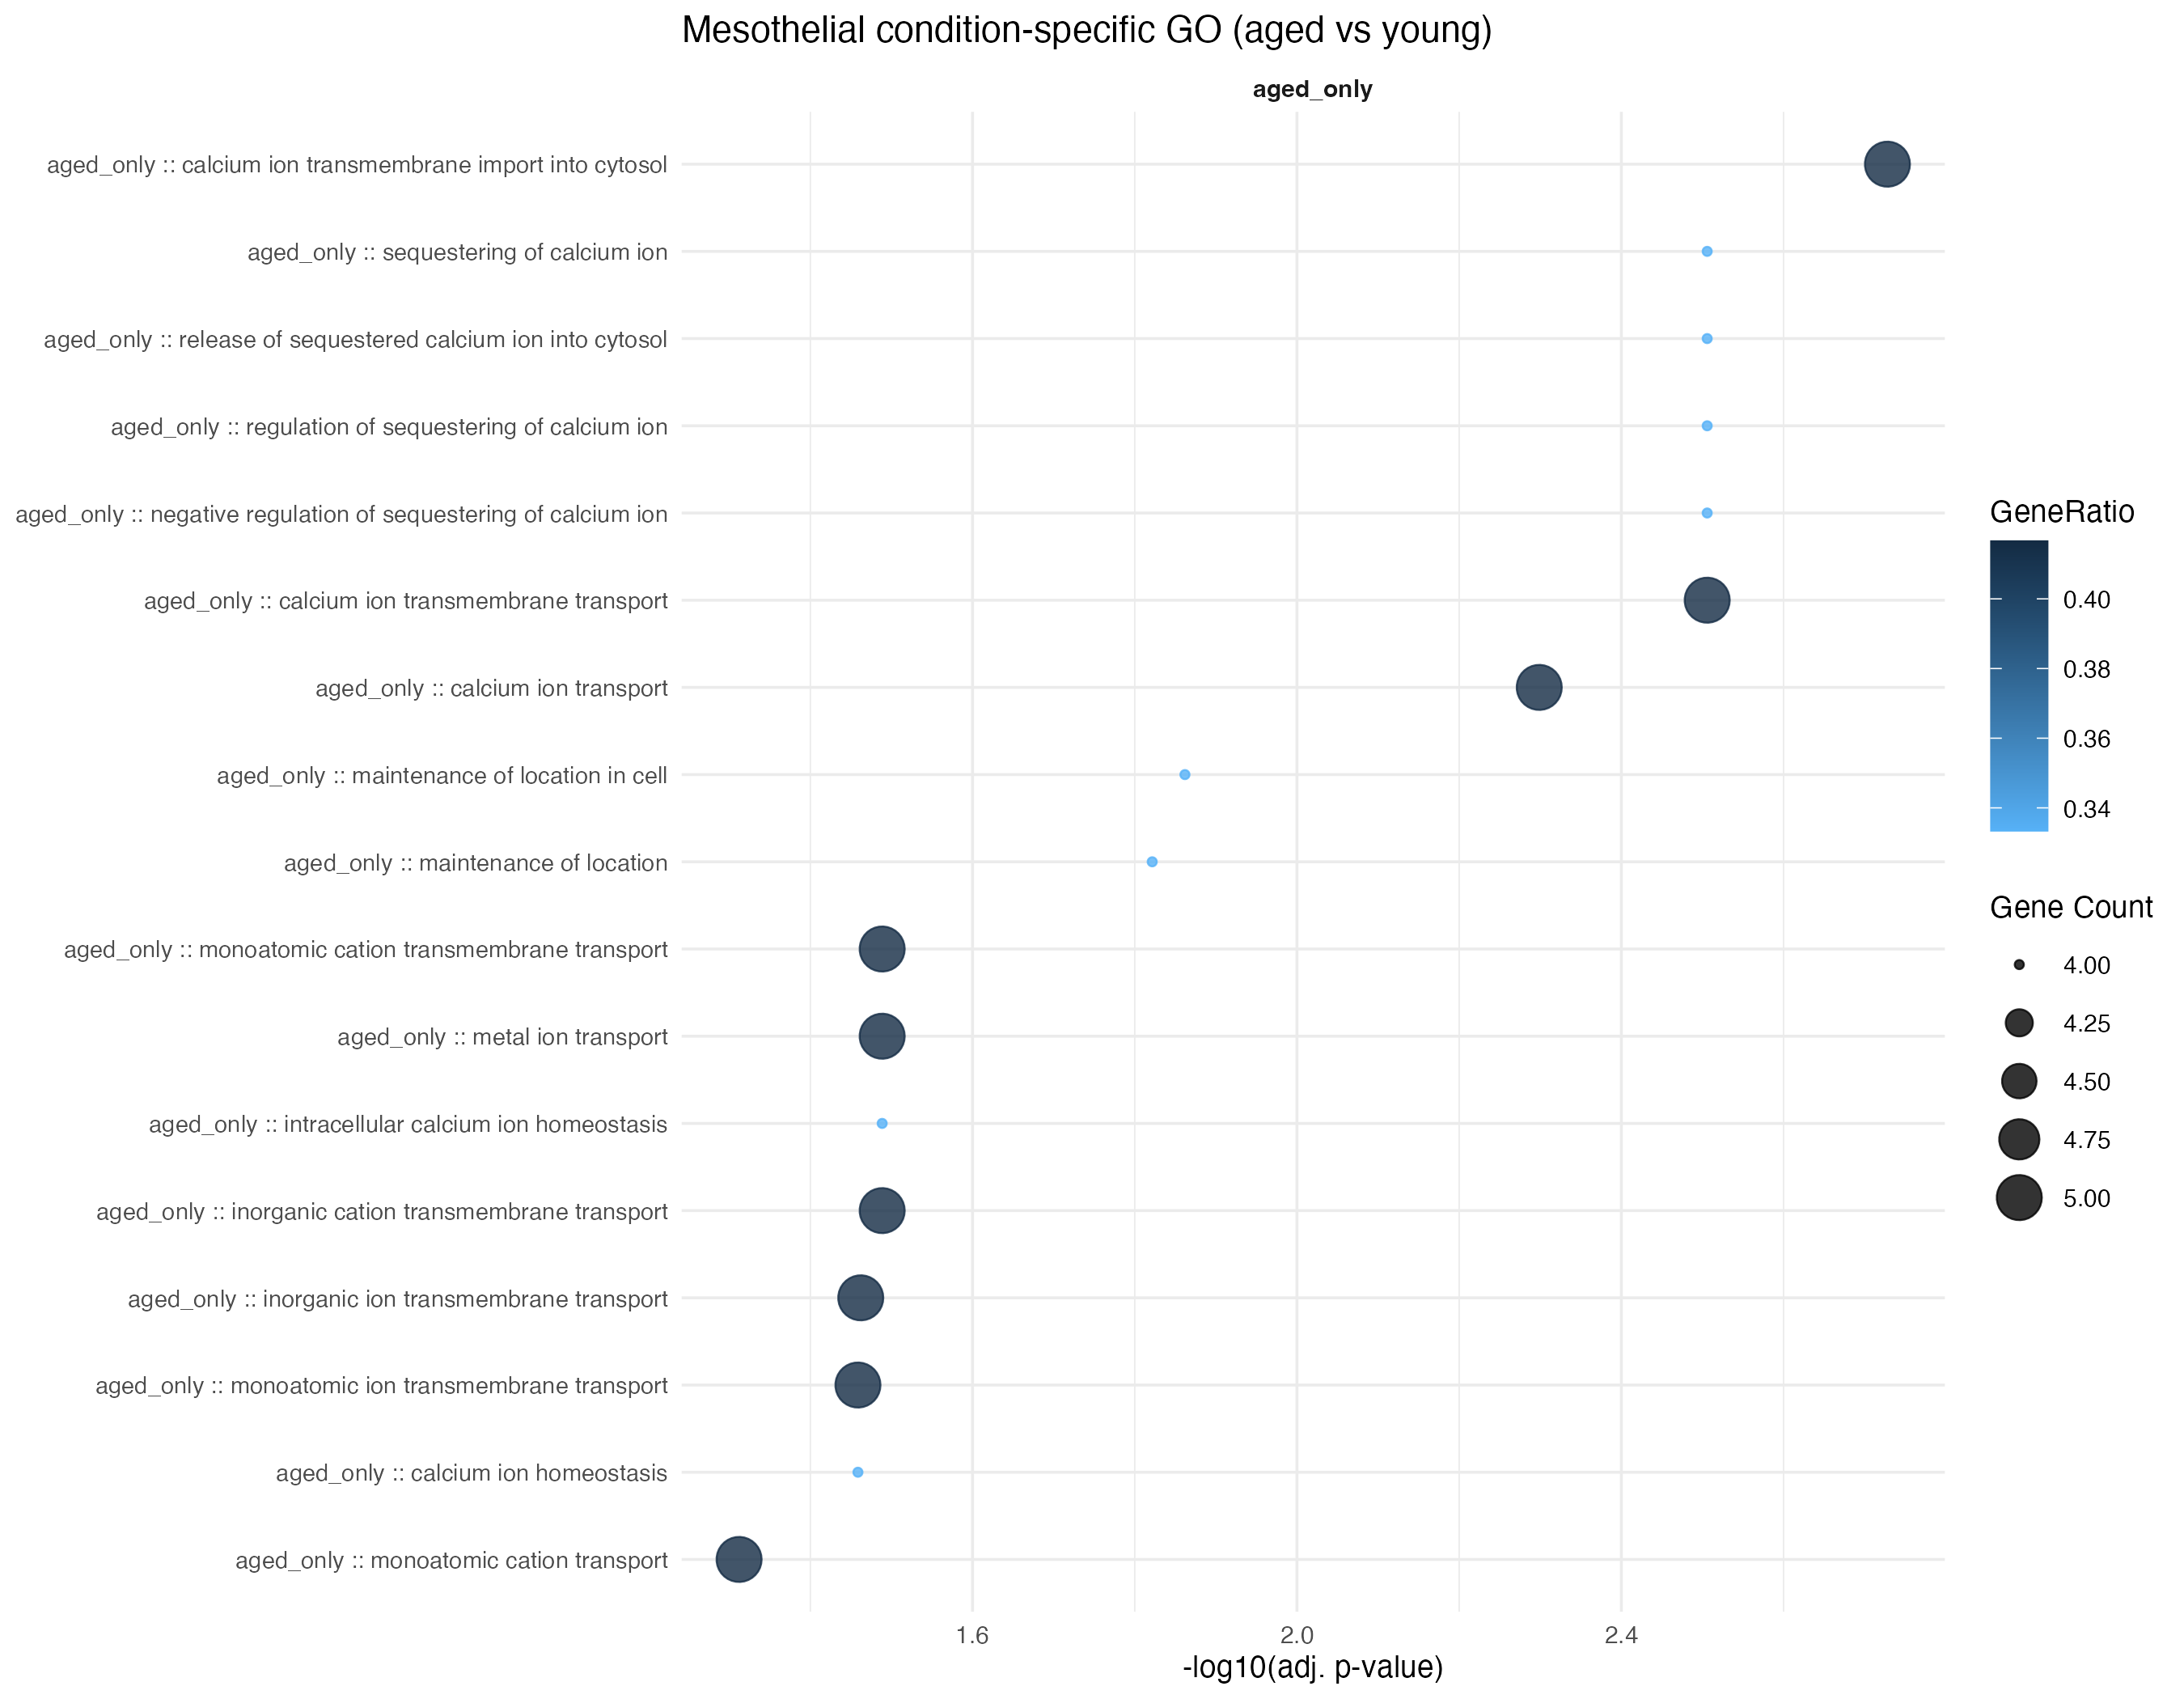

Source data for this figure (header and first rows):
ID, Description, GeneRatio, BgRatio, RichFactor, FoldEnrichment, zScore, pvalue, p.adjust, qvalue, geneID, Count, condition
GO:0097553, calcium ion transmembrane import into cy…, 5/12, 32/1491, 0.1562, 19.41, 9.482, 2.349851571374487e-6, 0.00187, 0.001684, Adra1a/Gpr39/Itpr2/Plcb1/Ryr2, 5, aged_only
GO:0070588, calcium ion transmembrane transport, 5/12, 50/1491, 0.1, 12.42, 7.4, 2.3006721064281326e-5, 0.00312, 0.00281, Adra1a/Gpr39/Itpr2/Plcb1/Ryr2, 5, aged_only
GO:0051208, sequestering of calcium ion, 4/12, 24/1491, 0.1667, 20.71, 8.765, 2.3519320826534193e-5, 0.00312, 0.00281, Gpr39/Itpr2/Plcb1/Ryr2, 4, aged_only
GO:0051209, release of sequestered calcium ion into …, 4/12, 24/1491, 0.1667, 20.71, 8.765, 2.3519320826534193e-5, 0.00312, 0.00281, Gpr39/Itpr2/Plcb1/Ryr2, 4, aged_only
GO:0051282, regulation of sequestering of calcium io…, 4/12, 24/1491, 0.1667, 20.71, 8.765, 2.3519320826534193e-5, 0.00312, 0.00281, Gpr39/Itpr2/Plcb1/Ryr2, 4, aged_only
GO:0051283, negative regulation of sequestering of c…, 4/12, 24/1491, 0.1667, 20.71, 8.765, 2.3519320826534193e-5, 0.00312, 0.00281, Gpr39/Itpr2/Plcb1/Ryr2, 4, aged_only
GO:0006816, calcium ion transport, 5/12, 57/1491, 0.08772, 10.9, 6.862, 4.420377690875167e-5, 0.005027, 0.004527, Adra1a/Gpr39/Itpr2/Plcb1/Ryr2, 5, aged_only
GO:0051651, maintenance of location in cell, 4/12, 37/1491, 0.1081, 13.43, 6.896, 1.381345336922175e-4, 0.01374, 0.01238, Gpr39/Itpr2/Plcb1/Ryr2, 4, aged_only
GO:0051235, maintenance of location, 4/12, 39/1491, 0.1026, 12.74, 6.692, 1.7053336833614221e-4, 0.01508, 0.01358, Gpr39/Itpr2/Plcb1/Ryr2, 4, aged_only
GO:0098662, inorganic cation transmembrane transport, 5/12, 92/1491, 0.05435, 6.753, 5.129, 4.5036963804246435e-4, 0.03247, 0.02924, Adra1a/Gpr39/Itpr2/Plcb1/Ryr2, 5, aged_only
GO:0030001, metal ion transport, 5/12, 95/1491, 0.05263, 6.539, 5.024, 5.241425087213847e-4, 0.03247, 0.02924, Adra1a/Gpr39/Itpr2/Plcb1/Ryr2, 5, aged_only
GO:0098655, monoatomic cation transmembrane transpor…, 5/12, 95/1491, 0.05263, 6.539, 5.024, 5.241425087213847e-4, 0.03247, 0.02924, Adra1a/Gpr39/Itpr2/Plcb1/Ryr2, 5, aged_only
GO:0006874, intracellular calcium ion homeostasis, 4/12, 52/1491, 0.07692, 9.558, 5.656, 5.30231524685579e-4, 0.03247, 0.02924, Gpr39/Itpr2/Plcb1/Ryr2, 4, aged_only
GO:0098660, inorganic ion transmembrane transport, 5/12, 98/1491, 0.05102, 6.339, 4.924, 6.068199557851777e-4, 0.0345, 0.03107, Adra1a/Gpr39/Itpr2/Plcb1/Ryr2, 5, aged_only
GO:0055074, calcium ion homeostasis, 4/12, 55/1491, 0.07273, 9.036, 5.468, 6.592307638038655e-4, 0.03478, 0.03132, Gpr39/Itpr2/Plcb1/Ryr2, 4, aged_only
GO:0034220, monoatomic ion transmembrane transport, 5/12, 101/1491, 0.0495, 6.151, 4.828, 6.991008911879767e-4, 0.03478, 0.03132, Adra1a/Gpr39/Itpr2/Plcb1/Ryr2, 5, aged_only
GO:0006812, monoatomic cation transport, 5/12, 110/1491, 0.04545, 5.648, 4.561, 0.001041, 0.04874, 0.04389, Adra1a/Gpr39/Itpr2/Plcb1/Ryr2, 5, aged_only
